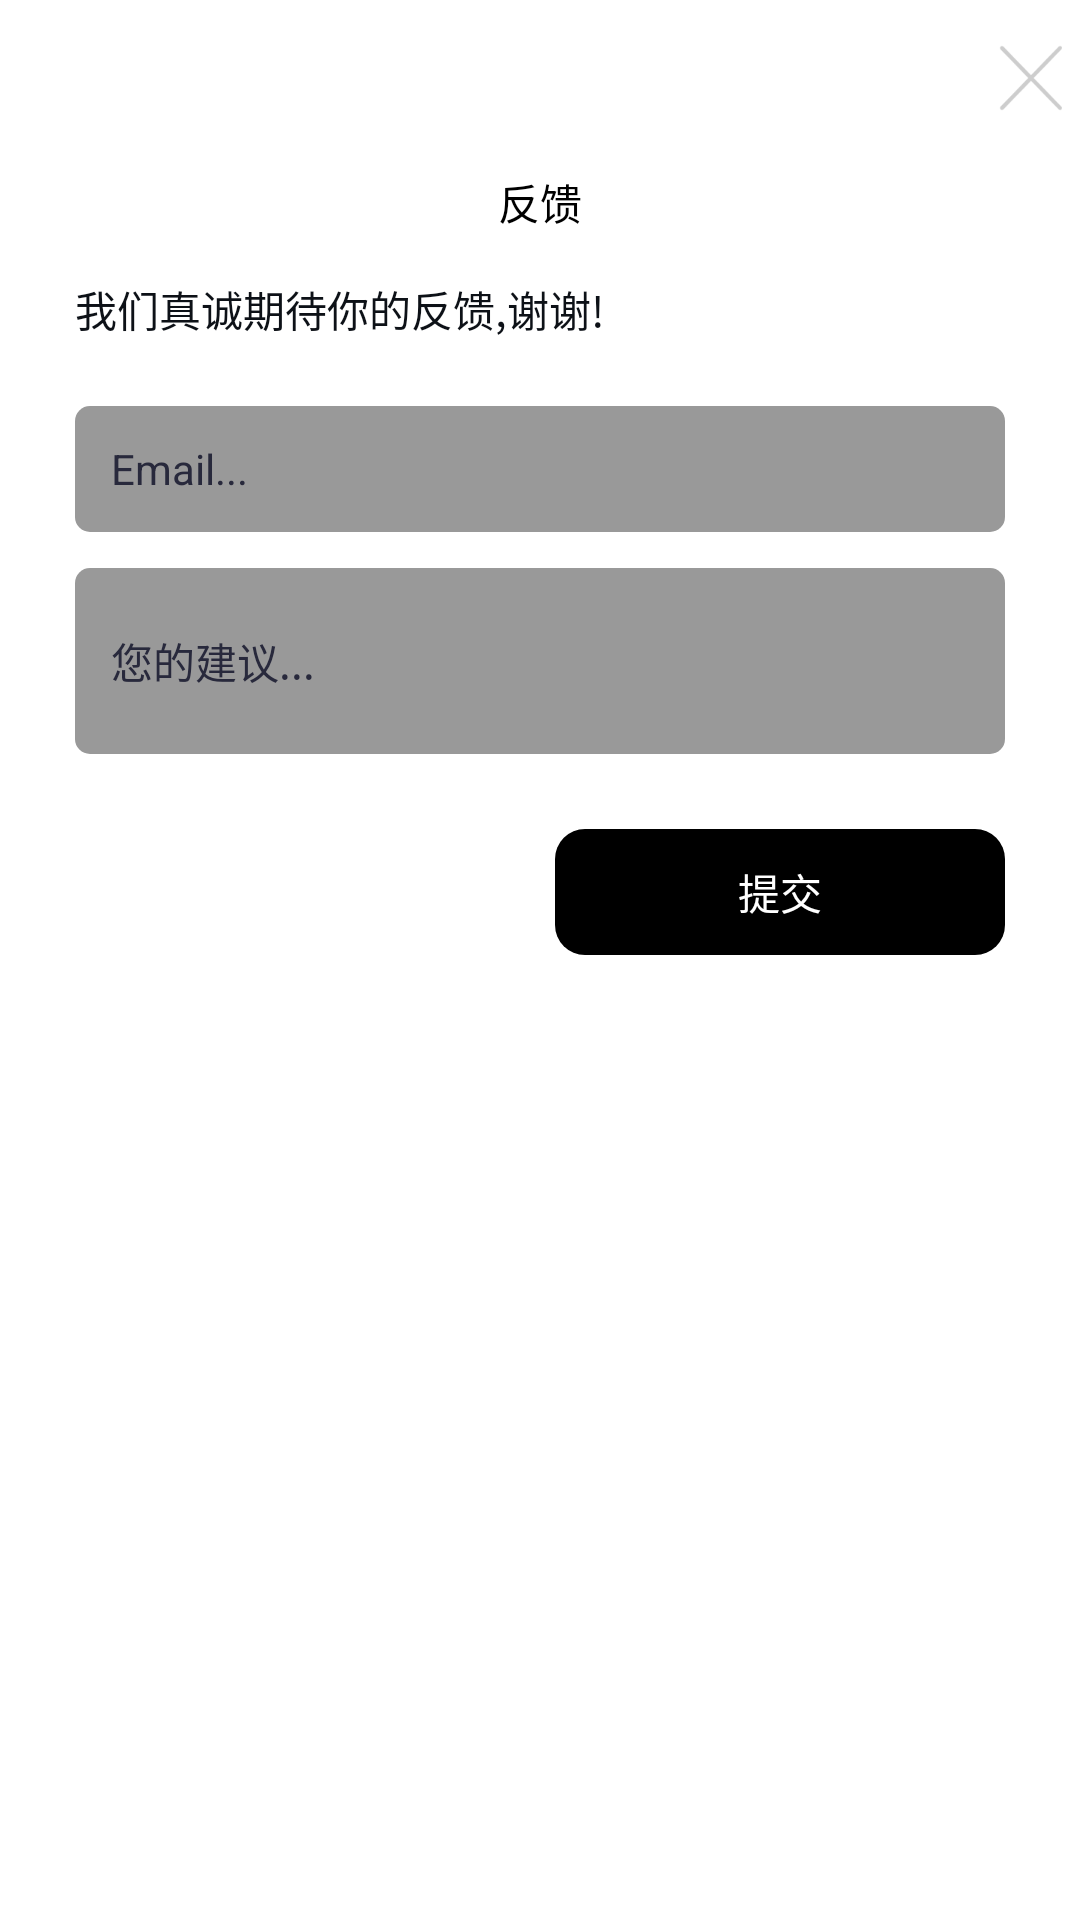

Produce the Android XML layout that renders to this screen, including the resource entries it uses.
<!-- AndroidManifest.xml: application theme AppTheme -->
<!-- res/layout/dialog_feed_back.xml -->
<?xml version="1.0" encoding="utf-8"?>
<LinearLayout xmlns:android="http://schemas.android.com/apk/res/android"
    android:orientation="vertical"
    android:layout_width="match_parent"
    android:layout_height="wrap_content"
    android:background="@drawable/shape_dialog_bg">
    <ImageView
        android:id="@+id/iv_close"
        android:layout_width="wrap_content"
        android:layout_height="wrap_content"
        android:src="@drawable/ic_dialog_close"
        android:layout_gravity="right"
        android:layout_marginTop="10dp"/>
    <TextView
        android:layout_width="wrap_content"
        android:layout_height="wrap_content"
        android:text="@string/feed_back_title"
        android:textColor="@color/theme_color"
        android:layout_gravity="center_horizontal"
        android:layout_marginTop="15dp"/>
    <TextView
        android:layout_width="wrap_content"
        android:layout_height="wrap_content"
        android:text="@string/feed_back_tips"
        android:textColor="@color/color_243040"
        android:layout_marginHorizontal="25dp"
        android:layout_marginTop="15dp"
        android:textSize="14sp"
        android:gravity="center"/>
    <EditText
        android:id="@+id/et_email"
        android:layout_width="match_parent"
        android:layout_height="42dp"
        android:background="@drawable/shape_edit_text"
        android:layout_marginHorizontal="25dp"
        android:layout_marginTop="22dp"
        android:inputType="textEmailAddress"
        android:hint="@string/email"
        android:textColorHint="@color/color_28293C"
        android:textColor="@color/black"
        android:textSize="14sp"
        android:paddingStart="12dp"/>
    <EditText
        android:id="@+id/et_suggestion"
        android:layout_width="match_parent"
        android:layout_height="62dp"
        android:background="@drawable/shape_edit_text"
        android:layout_marginHorizontal="25dp"
        android:layout_marginTop="12dp"
        android:hint="@string/suggestion"
        android:textColorHint="@color/color_28293C"
        android:textColor="@color/black"
        android:textSize="14sp"
        android:paddingStart="12dp"/>
    <TextView
        android:id="@+id/tv_ok"
        android:layout_width="150dp"
        android:layout_height="42dp"
        android:background="@drawable/shape_btn"
        android:layout_gravity="right"
        android:textColor="@color/white"
        android:text="@string/submit"
        android:gravity="center"
        android:textSize="14sp"
        android:layout_marginEnd="25dp"
        android:layout_marginTop="25dp"
        android:layout_marginBottom="45dp"/>
</LinearLayout>
<!-- resources referenced by this layout -->
<resources>
  <color name="black">#FF000000</color>
  <color name="color_243040">#0D1117</color>
  <color name="color_28293C">#28293C</color>
  <color name="theme_color">#000000</color>
  <color name="white">#FFFFFFFF</color>
  <!-- drawable ic_dialog_close: png bitmap (drawable-xxxhdpi, 3556 bytes) -->
  <!-- drawable shape_btn (drawable) -->
  <?xml version="1.0" encoding="utf-8"?>
  <shape xmlns:android="http://schemas.android.com/apk/res/android">
      <solid
          android:color="@color/theme_color"/>
      <corners
          android:radius="10dp"/>
  </shape>
  <!-- drawable shape_edit_text (drawable) -->
  <?xml version="1.0" encoding="utf-8"?>
  <shape xmlns:android="http://schemas.android.com/apk/res/android">
      <corners
          android:radius="5dp"/>
      <solid
          android:color="@color/color_9"/>
  </shape>
  <string name="email">Email...</string>
  <string name="feed_back_tips">我们真诚期待你的反馈,谢谢!</string>
  <string name="feed_back_title">反馈</string>
  <string name="submit">提交</string>
  <string name="suggestion">您的建议...</string>
  <color name="color_9">#999999</color>
</resources>
